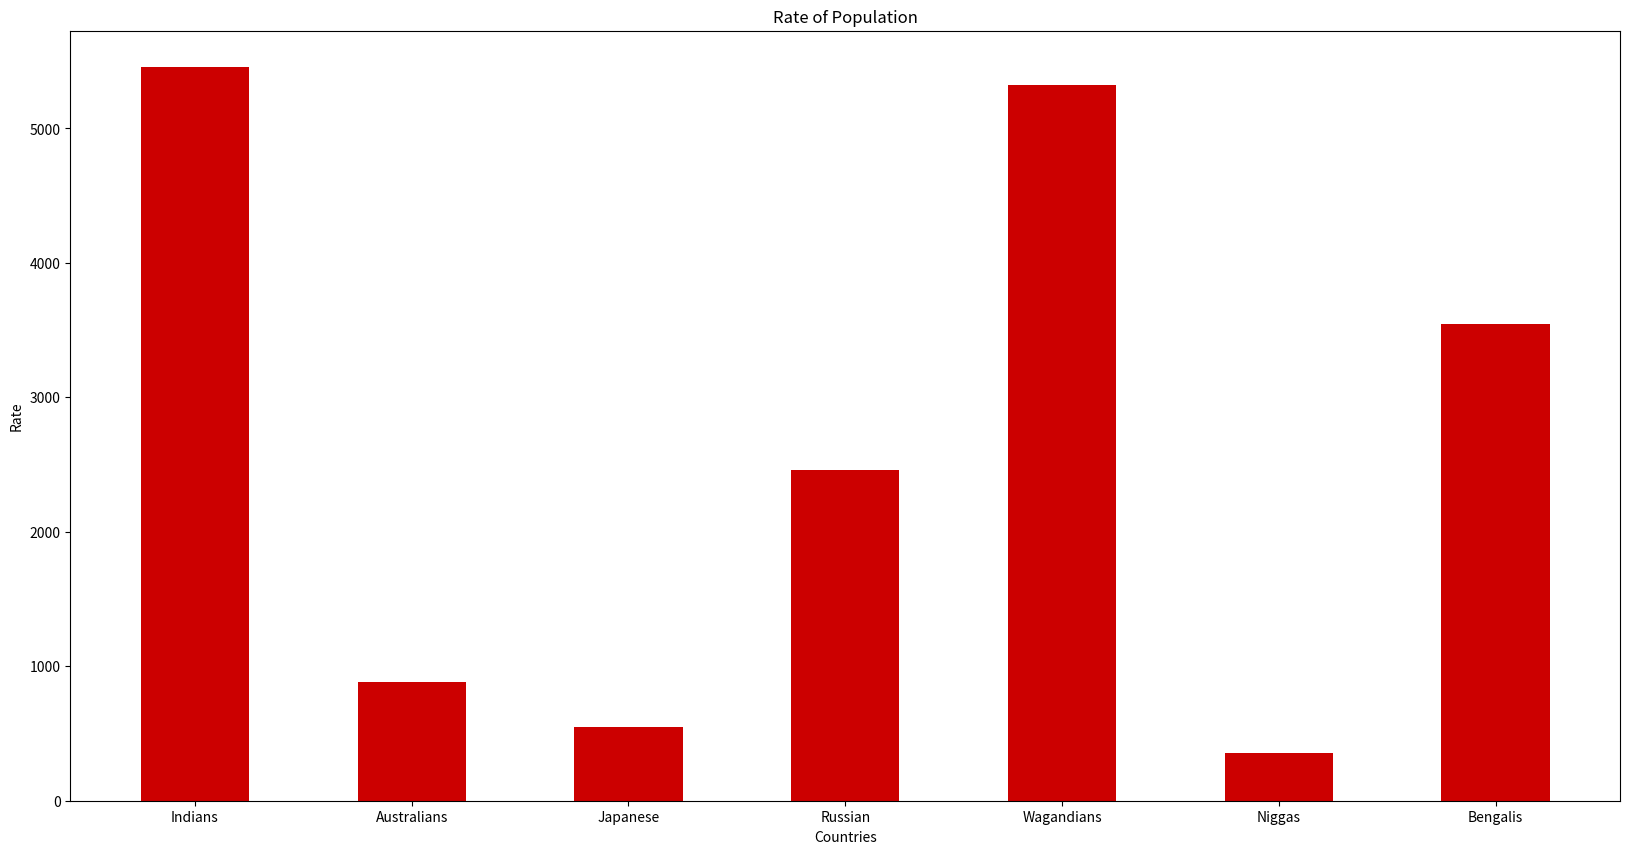

The script that saved this image:
from matplotlib import pyplot as pl
import numpy as np 

Population = ["Indians", "Australians", "Japanese", "Russian","Wagandians","Niggas","Bengalis"]
Rate = [5454,885,545,2459,5324,352,3548]

graph = pl.figure(figsize = (20,10))
pl.bar(Population,Rate,color = "#cc0000",width = 0.5)

pl.xlabel("Countries")
pl.ylabel("Rate")
pl.title("Rate of Population")

pl.show()